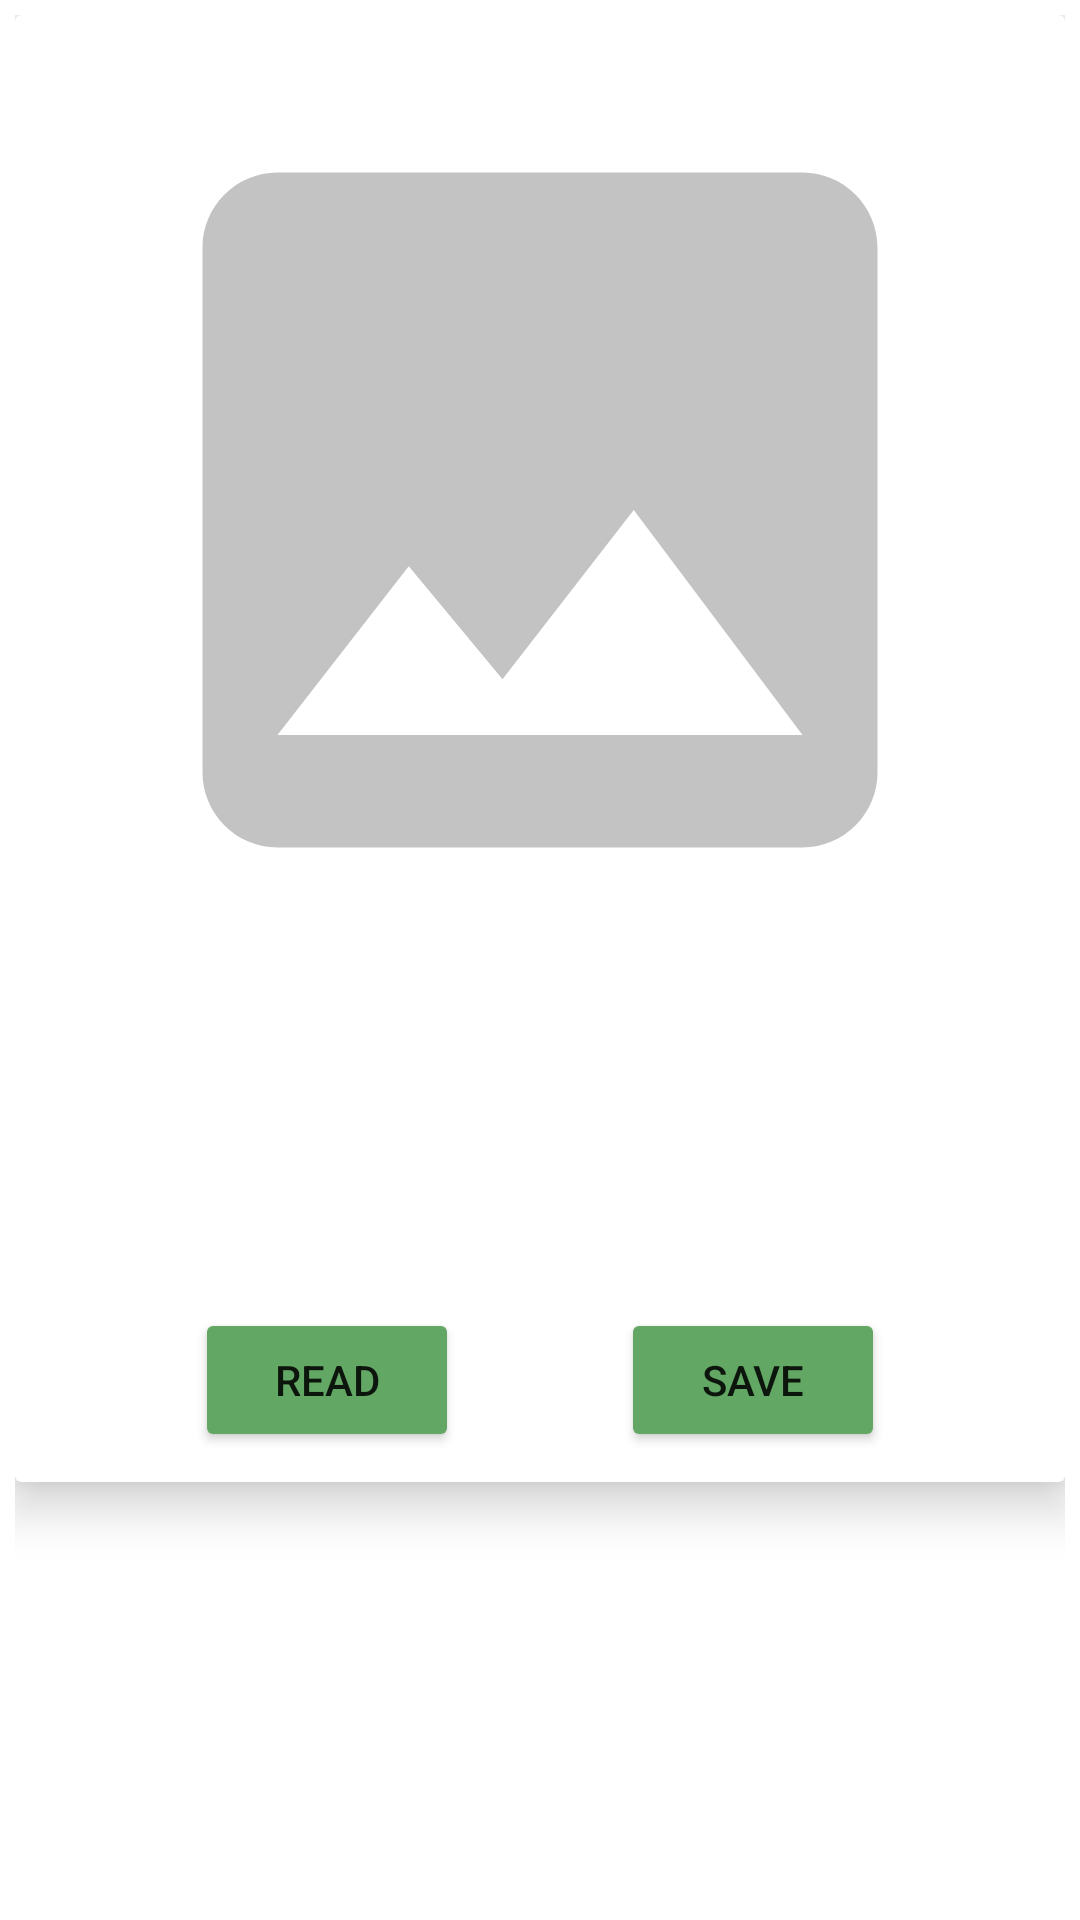

Here is an Android app screen rendered from its layout file. Give the layout XML and the strings, colors and styles it references.
<!-- AndroidManifest.xml: application theme NoActionBar -->
<!-- res/layout/news_item.xml -->
<?xml version="1.0" encoding="utf-8"?>
<androidx.constraintlayout.widget.ConstraintLayout xmlns:android="http://schemas.android.com/apk/res/android"
    xmlns:app="http://schemas.android.com/apk/res-auto"
    xmlns:tools="http://schemas.android.com/tools"
    android:id="@+id/itemview"
    android:layout_width="match_parent"
    android:layout_height="wrap_content"
    android:background="#00F8F8F8"
    android:padding="5dp">

    <androidx.cardview.widget.CardView
        android:id="@+id/cardview"
        android:layout_width="match_parent"
        android:layout_height="wrap_content"
        android:padding="10dp"
        app:cardElevation="10dp"
        app:layout_constraintEnd_toEndOf="parent"
        app:layout_constraintStart_toStartOf="parent"
        app:layout_constraintTop_toTopOf="parent">

        <androidx.constraintlayout.widget.ConstraintLayout
            android:layout_width="match_parent"
            android:layout_height="match_parent"
            android:padding="10dp">

            <com.google.android.material.imageview.ShapeableImageView
                android:id="@+id/news_image"
                android:layout_width="match_parent"
                android:layout_height="match_parent"
                android:padding="5dp"
                app:shapeAppearanceOverlay="@style/roundedImageview"
                app:srcCompat="@drawable/ic_imageload"
                tools:layout_editor_absoluteX="10dp"
                tools:layout_editor_absoluteY="20dp" />

            <TextView
                android:id="@+id/tv_title"
                android:layout_width="0dp"
                android:layout_height="wrap_content"
                android:padding="10dp"
                android:textSize="20sp"
                android:textStyle="bold"
                app:layout_constraintBottom_toTopOf="@+id/tvDesc"
                app:layout_constraintEnd_toEndOf="parent"
                app:layout_constraintStart_toStartOf="parent"
                app:layout_constraintTop_toBottomOf="@+id/news_image" />

            <TextView
                android:id="@+id/tvDesc"
                android:layout_width="match_parent"
                android:layout_height="wrap_content"
                android:padding="10dp"
                android:textSize="15sp"
                app:layout_constraintEnd_toEndOf="parent"
                app:layout_constraintStart_toStartOf="parent"
                app:layout_constraintTop_toTopOf="@+id/tv_title"
                app:layout_constraintBottom_toTopOf="@+id/tvTime"/>

            <TextView
                android:id="@+id/tvTime"
                android:layout_width="wrap_content"
                android:layout_height="wrap_content"
                android:layout_margin="10dp"
                android:textSize="10sp"
                app:layout_constraintTop_toBottomOf="@+id/tvDesc"
                app:layout_constraintBottom_toTopOf="@+id/btnFavourite"
                app:layout_constraintStart_toStartOf="parent" />

            <Button
                android:id="@+id/btnFavourite"
                android:layout_width="wrap_content"
                android:layout_height="wrap_content"
                android:layout_marginRight="50dp"
                android:backgroundTint="#62A764"
                android:text="Save"
                app:layout_constraintEnd_toEndOf="parent"
                app:layout_constraintTop_toBottomOf="@+id/tvTime" />

            <Button
                android:id="@+id/BtnRead"
                android:layout_width="wrap_content"
                android:layout_height="wrap_content"
                android:layout_marginLeft="50dp"
                android:backgroundTint="#62A764"
                android:text="Read"
                app:layout_constraintTop_toBottomOf="@+id/tvTime"
                app:layout_constraintBottom_toBottomOf="parent"
                app:layout_constraintStart_toStartOf="parent" />
        </androidx.constraintlayout.widget.ConstraintLayout>
    </androidx.cardview.widget.CardView>

</androidx.constraintlayout.widget.ConstraintLayout>
<!-- resources referenced by this layout -->
<resources>
  <!-- drawable ic_imageload (drawable) -->
  <vector android:height="300dp" android:tint="#C4C3C3"
      android:viewportHeight="24" android:viewportWidth="24"
      android:width="300dp" xmlns:android="http://schemas.android.com/apk/res/android">
      <path android:fillColor="@android:color/white" android:pathData="M21,19V5c0,-1.1 -0.9,-2 -2,-2H5c-1.1,0 -2,0.9 -2,2v14c0,1.1 0.9,2 2,2h14c1.1,0 2,-0.9 2,-2zM8.5,13.5l2.5,3.01L14.5,12l4.5,6H5l3.5,-4.5z"/>
  </vector>
  <style name="roundedImageview" parent="">
          <item name="cornerFamily">rounded</item>
          <item name="cornerSize">30dp</item>
      </style>
  <style name="NoActionBar" parent="Theme.MaterialComponents.DayNight.NoActionBar">
      <item name="windowNoTitle">true</item>
      <item name="windowActionBar">false</item>
      <item name="android:windowFullscreen">true</item>
      <item name="android:windowContentOverlay">@null</item>
      </style>
</resources>
